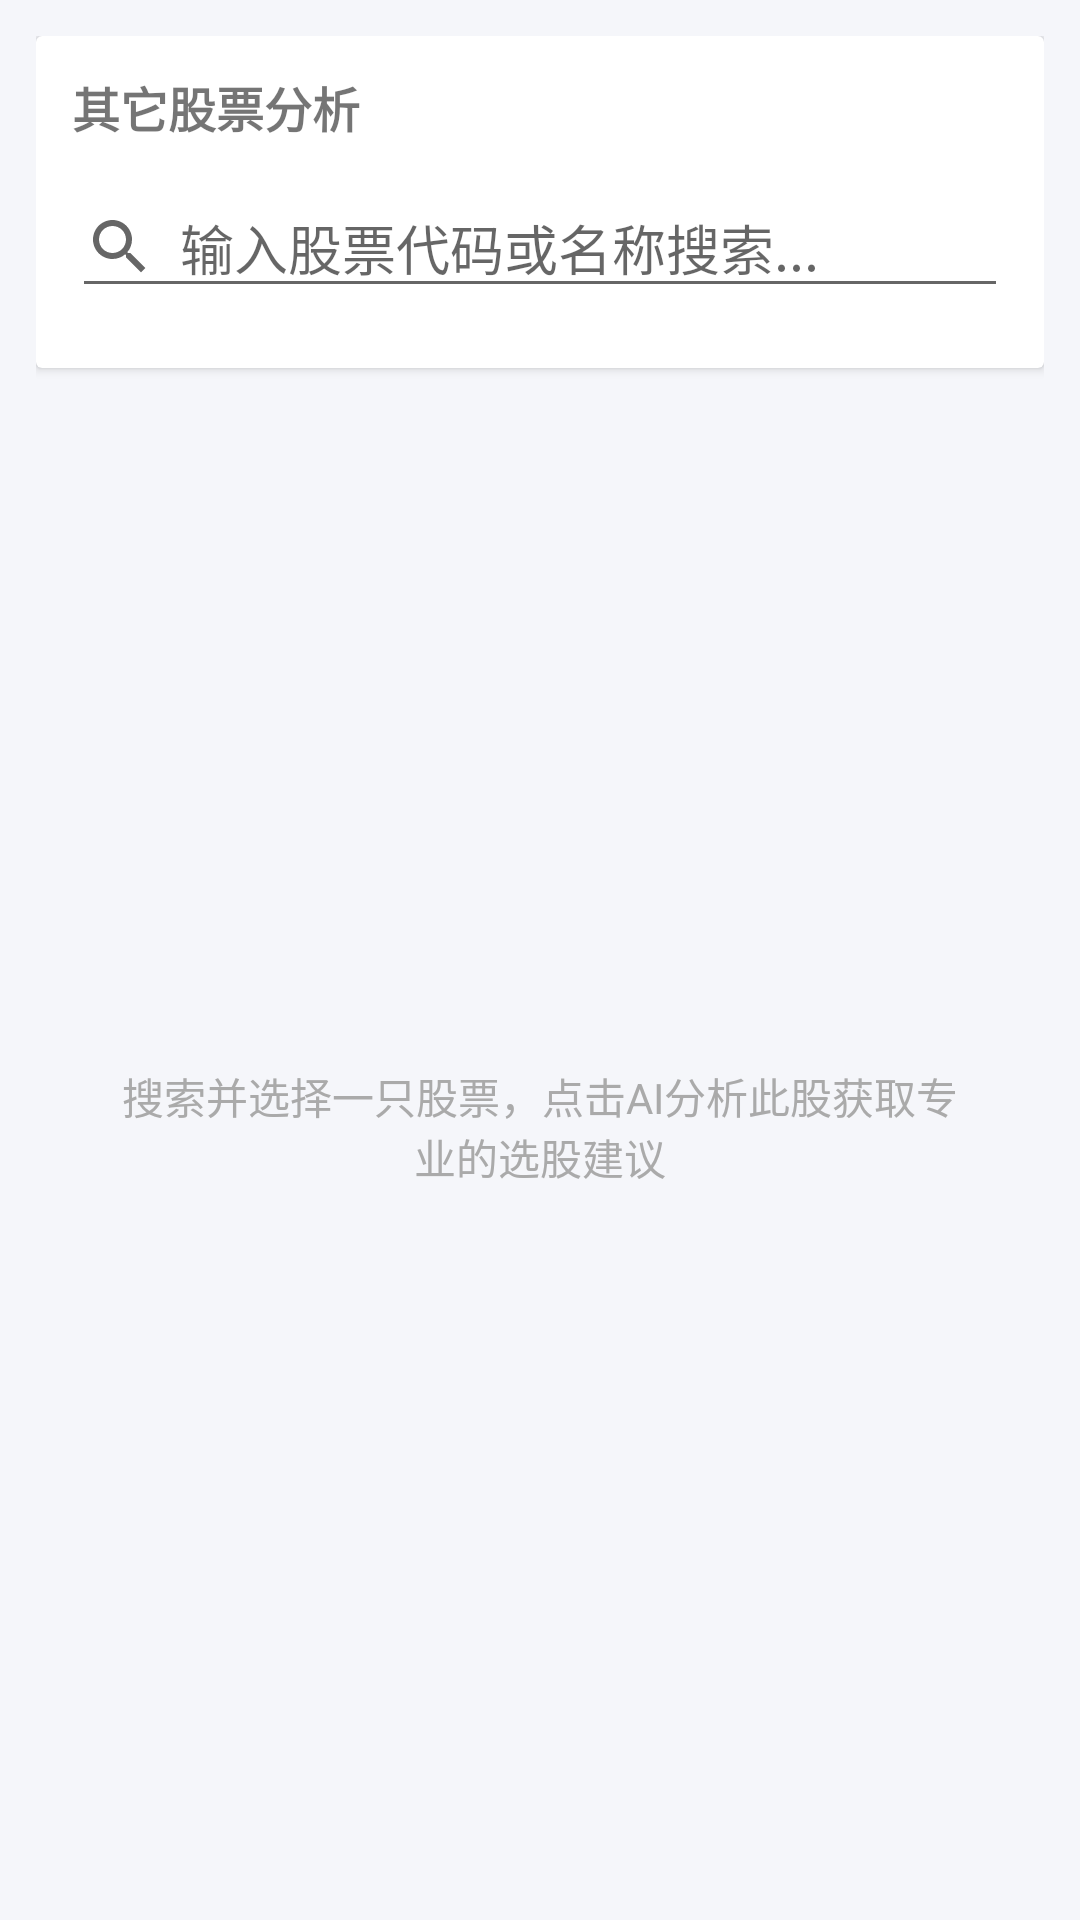

Layout XML and referenced resources for this Android screen:
<!-- AndroidManifest.xml: activity theme Theme.Stock -->
<!-- res/layout/fragment_stock_search.xml -->
<?xml version="1.0" encoding="utf-8"?>
<LinearLayout xmlns:android="http://schemas.android.com/apk/res/android"
    xmlns:app="http://schemas.android.com/apk/res-auto"
    android:layout_width="match_parent"
    android:layout_height="match_parent"
    android:orientation="vertical"
    android:padding="12dp">

    <androidx.cardview.widget.CardView
        android:id="@+id/analysis_panel"
        android:layout_width="match_parent"
        android:layout_height="wrap_content"
        app:cardElevation="2dp">

        <LinearLayout
            android:layout_width="match_parent"
            android:layout_height="wrap_content"
            android:orientation="vertical"
            android:padding="12dp">

            <TextView
                android:layout_width="wrap_content"
                android:layout_height="wrap_content"
                android:text="其它股票分析"
                android:textStyle="bold"
                android:textSize="16sp"
                android:layout_marginBottom="12dp" />

            <AutoCompleteTextView
                android:id="@+id/search_stock_edit"
                android:layout_width="match_parent"
                android:layout_height="wrap_content"
                android:hint="输入股票代码或名称搜索..."
                android:maxLines="1"
                android:completionThreshold="1"
                android:inputType="textFilter"
                android:drawableStart="@drawable/ic_search"
                android:drawablePadding="8dp" />

            <TextView
                android:id="@+id/selected_stock_info"
                android:layout_width="match_parent"
                android:layout_height="wrap_content"
                android:background="#E8F5E9"
                android:padding="12dp"
                android:layout_marginTop="8dp"
                android:textSize="15sp"
                android:textStyle="bold"
                android:visibility="gone" />

            <LinearLayout
                android:layout_width="match_parent"
                android:layout_height="wrap_content"
                android:orientation="horizontal"
                android:layout_marginTop="8dp">

                <Button
                    android:id="@+id/ai_analysis_btn"
                    android:layout_width="0dp"
                    android:layout_height="wrap_content"
                    android:layout_weight="1"
                    android:text="AI分析此股"
                    android:textColor="@android:color/white"
                    android:backgroundTint="@color/red_primary"
                    android:visibility="gone"
                    android:layout_marginEnd="4dp" />

                <Button
                    android:id="@+id/clear_chat_btn"
                    android:layout_width="wrap_content"
                    android:layout_height="wrap_content"
                    android:text="清除"
                    android:textSize="13sp"
                    android:textColor="@android:color/white"
                    android:backgroundTint="#757575"
                    android:visibility="gone" />
            </LinearLayout>
        </LinearLayout>
    </androidx.cardview.widget.CardView>

    <ScrollView
        android:id="@+id/chat_scroll"
        android:layout_width="match_parent"
        android:layout_height="0dp"
        android:layout_weight="1"
        android:padding="4dp"
        android:background="#F5F5F5"
        android:visibility="gone"
        android:isScrollContainer="false">

        <LinearLayout
            android:id="@+id/chat_container"
            android:layout_width="match_parent"
            android:layout_height="wrap_content"
            android:orientation="vertical" />
    </ScrollView>

    <LinearLayout
        android:id="@+id/input_area"
        android:layout_width="match_parent"
        android:layout_height="wrap_content"
        android:orientation="horizontal"
        android:padding="8dp"
        android:background="#FFFFFF"
        android:elevation="4dp"
        android:visibility="gone">

        <EditText
            android:id="@+id/chat_input"
            android:layout_width="0dp"
            android:layout_height="wrap_content"
            android:layout_weight="1"
            android:hint="输入你想咨询的问题..."
            android:inputType="text"
            android:maxLines="3"
            android:layout_marginEnd="8dp" />

        <Button
            android:id="@+id/send_btn"
            android:layout_width="wrap_content"
            android:layout_height="wrap_content"
            android:text="发送"
            android:textColor="@android:color/white"
            android:backgroundTint="@color/red_primary" />
    </LinearLayout>

    <TextView
        android:id="@+id/empty_hint"
        android:layout_width="match_parent"
        android:layout_height="0dp"
        android:layout_weight="1"
        android:gravity="center"
        android:text="搜索并选择一只股票，点击AI分析此股获取专业的选股建议"
        android:textColor="@android:color/darker_gray"
        android:textSize="14sp"
        android:padding="24dp" />

</LinearLayout>
<!-- resources referenced by this layout -->
<resources>
  <!-- drawable ic_search (drawable) -->
  <?xml version="1.0" encoding="utf-8"?>
  <vector xmlns:android="http://schemas.android.com/apk/res/android"
      android:width="24dp"
      android:height="24dp"
      android:viewportWidth="24"
      android:viewportHeight="24"
      android:tint="#666666">
      <path
          android:fillColor="@android:color/white"
          android:pathData="M15.5,14h-0.79l-0.28,-0.27C15.41,12.59 16,11.11 16,9.5 16,5.91 13.09,3 9.5,3S3,5.91 3,9.5 5.91,16 9.5,16c1.61,0 3.09,-0.59 4.23,-1.57l0.27,0.28v0.79l5,4.99L20.49,19l-4.99,-5zM9.5,14C7.01,14 5,11.99 5,9.5S7.01,5 9.5,5 14,7.01 14,9.5 11.99,14 9.5,14z" />
  </vector>
  <style name="Theme.Stock" parent="Theme.MaterialComponents.Light.NoActionBar">
          <item name="colorPrimary">@color/primary</item>
          <item name="colorPrimaryVariant">@color/primary_dark</item>
          <item name="colorOnPrimary">@color/white</item>
          <item name="colorSecondary">@color/accent</item>
          <item name="colorOnSecondary">@color/white</item>
          <item name="android:colorBackground">@color/background</item>
          <item name="colorSurface">@color/surface</item>
          <item name="colorOnSurface">@color/text_primary</item>
          <item name="android:statusBarColor">@color/primary_dark</item>
      </style>
  <color name="primary">#FF1565C0</color>
  <color name="primary_dark">#FF0D47A1</color>
  <color name="white">#FFFFFFFF</color>
  <color name="accent">#FFFF6F00</color>
  <color name="background">#FFF5F6FA</color>
  <color name="surface">#FFFFFFFF</color>
  <color name="text_primary">#DE000000</color>
</resources>
